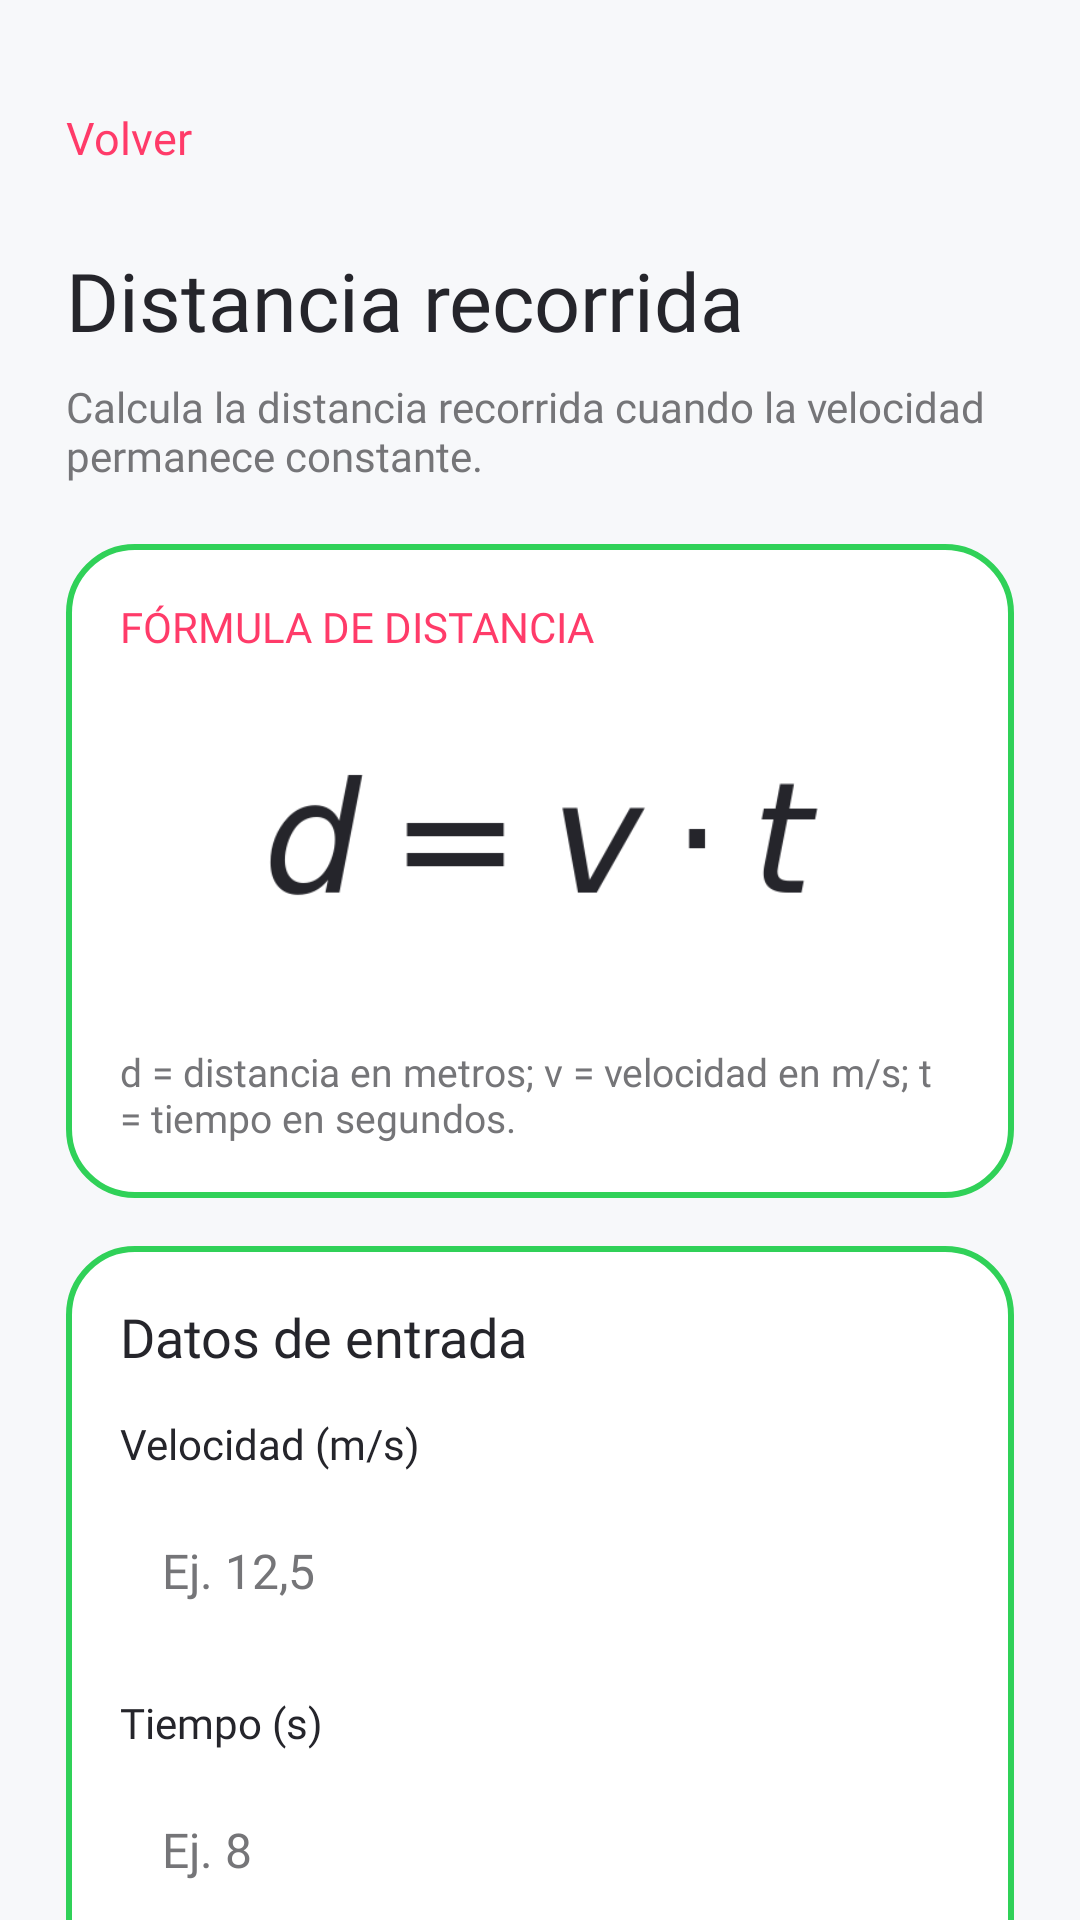

Here is an Android app screen rendered from its layout file. Give the layout XML and the strings, colors and styles it references.
<!-- AndroidManifest.xml: application theme Theme.Equa -->
<!-- res/layout/activity_distance.xml -->
<?xml version="1.0" encoding="utf-8"?>
<androidx.core.widget.NestedScrollView
    xmlns:android="http://schemas.android.com/apk/res/android"
    xmlns:tools="http://schemas.android.com/tools"
    android:id="@+id/main"
    android:layout_width="match_parent"
    android:layout_height="match_parent"
    android:background="@color/background"
    android:fillViewport="true"
    tools:context=".DistanceActivity">

    <LinearLayout
        android:layout_width="match_parent"
        android:layout_height="wrap_content"
        android:orientation="vertical"
        android:padding="22dp">

        <TextView
            android:id="@+id/tvBack"
            android:layout_width="wrap_content"
            android:layout_height="48dp"
            android:gravity="center_vertical"
            android:paddingEnd="16dp"
            android:clickable="true"
            android:focusable="true"
            android:background="?attr/selectableItemBackground"
            android:text="@string/back"
            android:textColor="@color/primary"
            android:fontFamily="@font/plus_jakarta_sans_bold"
            android:textSize="15sp" />

        <TextView
            android:layout_width="match_parent"
            android:layout_height="wrap_content"
            android:layout_marginTop="12dp"
            android:fontFamily="@font/plus_jakarta_sans_bold"
            android:text="@string/formula_distance_title"
            android:textColor="@color/text_primary"
            android:textSize="27sp" />

        <TextView
            android:layout_width="match_parent"
            android:layout_height="wrap_content"
            android:layout_marginTop="8dp"
            android:fontFamily="@font/plus_jakarta_sans_regular"
            android:text="@string/distance_introduction"
            android:textColor="@color/text_secondary"
            android:textSize="14sp" />

        
        <LinearLayout
            android:layout_width="match_parent"
            android:layout_height="wrap_content"
            android:layout_marginTop="20dp"
            android:background="@drawable/bg_card"
            android:orientation="vertical"
            android:padding="18dp">

            <TextView
                android:layout_width="match_parent"
                android:layout_height="wrap_content"
                android:fontFamily="@font/plus_jakarta_sans_bold"
                android:text="@string/distance_formula_heading"
                android:textColor="@color/primary"
                android:textSize="14sp" />

            <ImageView
                android:layout_width="match_parent"
                android:layout_height="110dp"
                android:layout_marginTop="10dp"
                android:background="@drawable/bg_formula_panel"
                android:contentDescription="@string/distance_formula_accessibility"
                android:padding="14dp"
                android:scaleType="fitCenter"
                android:src="@drawable/distance_formula" />

            <TextView
                android:layout_width="match_parent"
                android:layout_height="wrap_content"
                android:layout_marginTop="10dp"
                android:fontFamily="@font/plus_jakarta_sans_regular"
                android:text="@string/distance_formula_explanation"
                android:textColor="@color/text_secondary"
                android:textSize="13sp" />
        </LinearLayout>

        
        <LinearLayout
            android:layout_width="match_parent"
            android:layout_height="wrap_content"
            android:layout_marginTop="16dp"
            android:background="@drawable/bg_card"
            android:orientation="vertical"
            android:padding="18dp">

            <TextView
                android:layout_width="match_parent"
                android:layout_height="wrap_content"
                android:fontFamily="@font/plus_jakarta_sans_bold"
                android:text="@string/inputs"
                android:textColor="@color/text_primary"
                android:textSize="18sp" />

            <TextView
                android:layout_width="match_parent"
                android:layout_height="wrap_content"
                android:layout_marginTop="14dp"
                android:fontFamily="@font/plus_jakarta_sans_bold"
                android:labelFor="@id/etSpeed"
                android:text="@string/distance_speed_label"
                android:textColor="@color/text_primary"
                android:textSize="14sp" />

            <EditText
                android:id="@+id/etSpeed"
                android:layout_width="match_parent"
                android:layout_height="wrap_content"
                android:layout_marginTop="6dp"
                android:background="@drawable/bg_formula_panel"
                android:fontFamily="@font/plus_jakarta_sans_regular"
                android:hint="@string/distance_speed_hint"
                android:imeOptions="actionNext"
                android:inputType="numberDecimal|numberSigned"
                android:maxLength="12"
                android:minHeight="54dp"
                android:padding="14dp"
                android:textColor="@color/text_primary"
                android:textColorHint="@color/text_secondary"
                android:textSize="16sp" />

            <TextView
                android:layout_width="match_parent"
                android:layout_height="wrap_content"
                android:layout_marginTop="14dp"
                android:fontFamily="@font/plus_jakarta_sans_bold"
                android:labelFor="@id/etTime"
                android:text="@string/distance_time_label"
                android:textColor="@color/text_primary"
                android:textSize="14sp" />

            <EditText
                android:id="@+id/etTime"
                android:layout_width="match_parent"
                android:layout_height="wrap_content"
                android:layout_marginTop="6dp"
                android:background="@drawable/bg_formula_panel"
                android:fontFamily="@font/plus_jakarta_sans_regular"
                android:hint="@string/distance_time_hint"
                android:imeOptions="actionDone"
                android:inputType="numberDecimal|numberSigned"
                android:maxLength="12"
                android:minHeight="54dp"
                android:padding="14dp"
                android:textColor="@color/text_primary"
                android:textColorHint="@color/text_secondary"
                android:textSize="16sp" />

            <TextView
                android:layout_width="match_parent"
                android:layout_height="wrap_content"
                android:layout_marginTop="10dp"
                android:fontFamily="@font/plus_jakarta_sans_regular"
                android:text="@string/distance_input_help"
                android:textColor="@color/text_secondary"
                android:textSize="12sp" />

            <Button
                android:id="@+id/btnCalculate"
                android:layout_width="match_parent"
                android:layout_height="wrap_content"
                android:layout_marginTop="20dp"
                android:backgroundTint="@color/button_state_colors"
                android:enabled="false"
                android:fontFamily="@font/plus_jakarta_sans_bold"
                android:minHeight="52dp"
                android:text="@string/calculate"
                android:textColor="@color/button_text_state_colors"
                android:textSize="15sp" />

            <Button
                android:id="@+id/btnClear"
                android:layout_width="match_parent"
                android:layout_height="wrap_content"
                android:layout_marginTop="6dp"
                android:fontFamily="@font/plus_jakarta_sans_regular"
                android:text="@string/clear"
                android:textSize="14sp" />
        </LinearLayout>

        <LinearLayout
            android:id="@+id/cardResult"
            android:layout_width="match_parent"
            android:layout_height="wrap_content"
            android:layout_marginTop="16dp"
            android:layout_marginBottom="18dp"
            android:background="@drawable/bg_card"
            android:orientation="vertical"
            android:padding="18dp"
            android:visibility="gone">

            <TextView
                android:layout_width="match_parent"
                android:layout_height="wrap_content"
                android:fontFamily="@font/plus_jakarta_sans_bold"
                android:text="@string/result"
                android:textColor="@color/text_primary"
                android:textSize="18sp" />

            <TextView
                android:id="@+id/tvDistanceResult"
                android:layout_width="match_parent"
                android:layout_height="wrap_content"
                android:layout_marginTop="8dp"
                android:fontFamily="@font/plus_jakarta_sans_bold"
                android:textColor="@color/primary"
                android:textSize="24sp" />
        </LinearLayout>

    </LinearLayout>
</androidx.core.widget.NestedScrollView>
<!-- resources referenced by this layout -->
<resources>
  <color name="background">#F7F8FA</color>
  <color name="primary">#FF3B69</color>
  <color name="text_primary">#25252B</color>
  <color name="text_secondary">#757578</color>
  <!-- drawable bg_card (drawable) -->
  <?xml version="1.0" encoding="utf-8"?>
  <shape xmlns:android="http://schemas.android.com/apk/res/android" android:shape="rectangle">
      <solid android:color="@color/white" />
      <corners android:radius="22dp" />
      <stroke android:width="2dp" android:color="@color/card_stroke" />
  </shape>
  <!-- drawable distance_formula: png bitmap (drawable, 5999 bytes) -->
  <string name="back">Volver</string>
  <string name="calculate">Calcular</string>
  <string name="clear">Limpiar</string>
  <string name="distance_formula_accessibility">Distancia igual a velocidad multiplicada por tiempo.</string>
  <string name="distance_formula_explanation">d = distancia en metros; v = velocidad en m/s; t = tiempo en segundos.</string>
  <string name="distance_formula_heading">FÓRMULA DE DISTANCIA</string>
  <string name="distance_input_help">Rangos válidos: velocidad entre 0 y 1000 m/s y tiempo entre 0 y 86400 s. Suponemos velocidad constante.</string>
  <string name="distance_introduction">Calcula la distancia recorrida cuando la velocidad permanece constante.</string>
  <string name="distance_speed_hint">Ej. 12,5</string>
  <string name="distance_speed_label">Velocidad (m/s)</string>
  <string name="distance_time_hint">Ej. 8</string>
  <string name="distance_time_label">Tiempo (s)</string>
  <string name="formula_distance_title">Distancia recorrida</string>
  <string name="inputs">Datos de entrada</string>
  <string name="result">Resultado</string>
  <style name="Theme.Equa" parent="Base.Theme.Equa" />
  <color name="white">#FFFFFF</color>
  <color name="card_stroke">#30D158</color>
  <style name="Base.Theme.Equa" parent="Theme.Material3.DayNight.NoActionBar">
          
          
      </style>
</resources>
